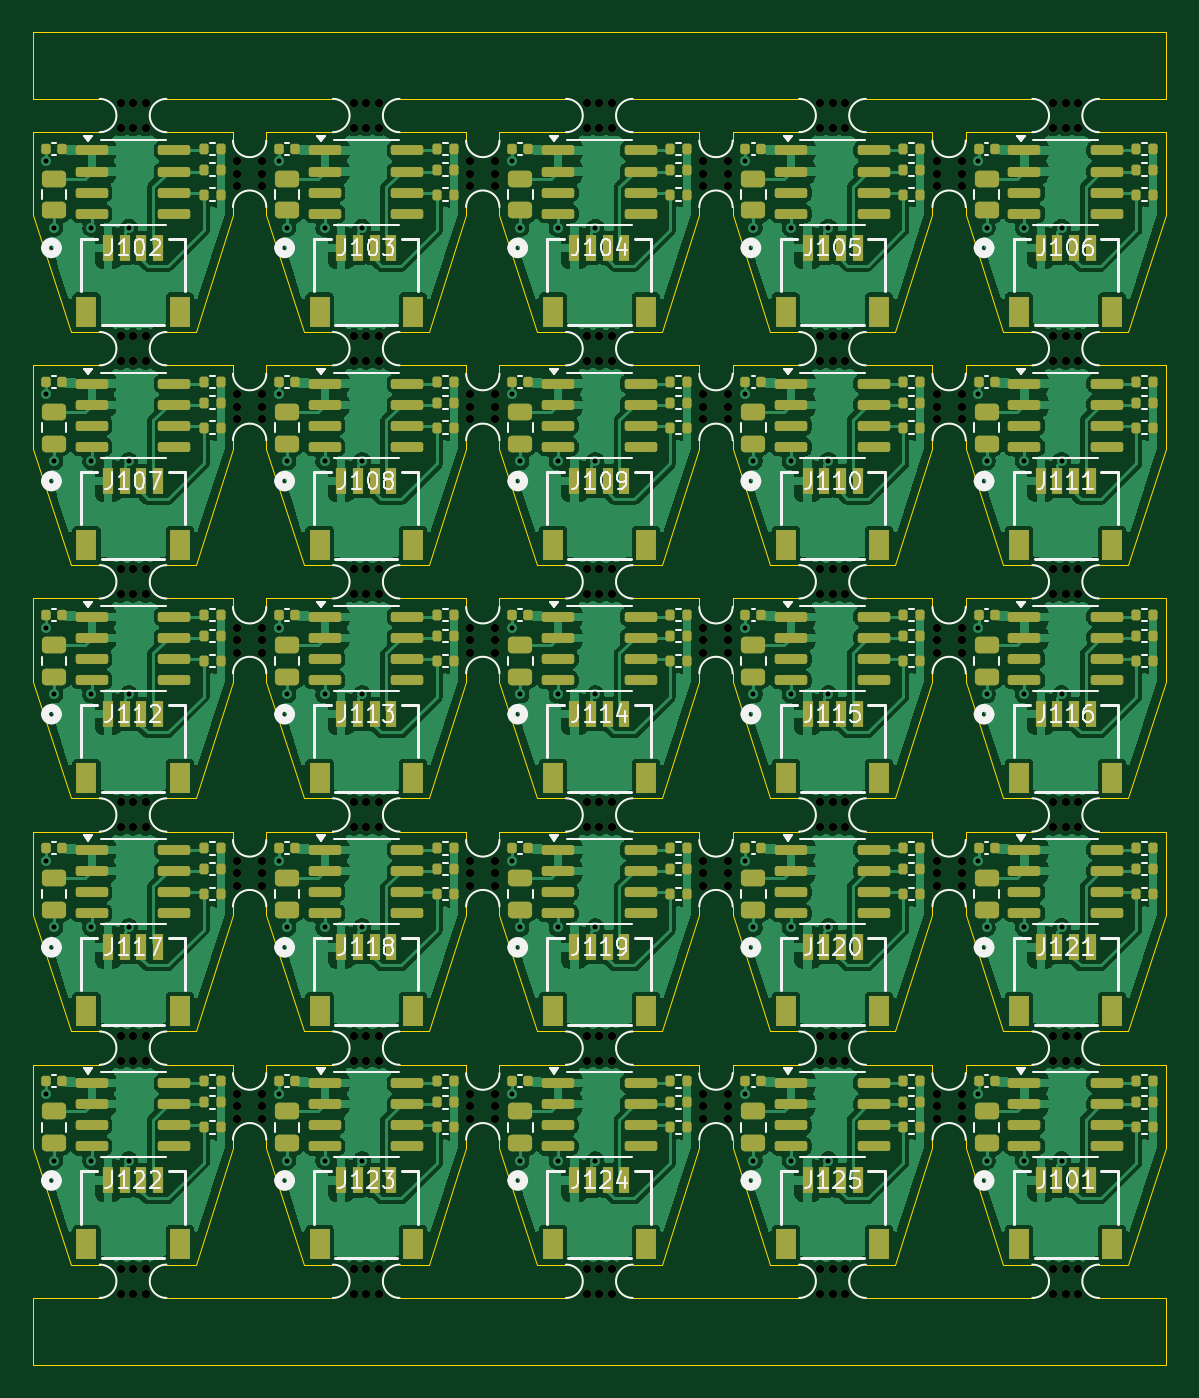
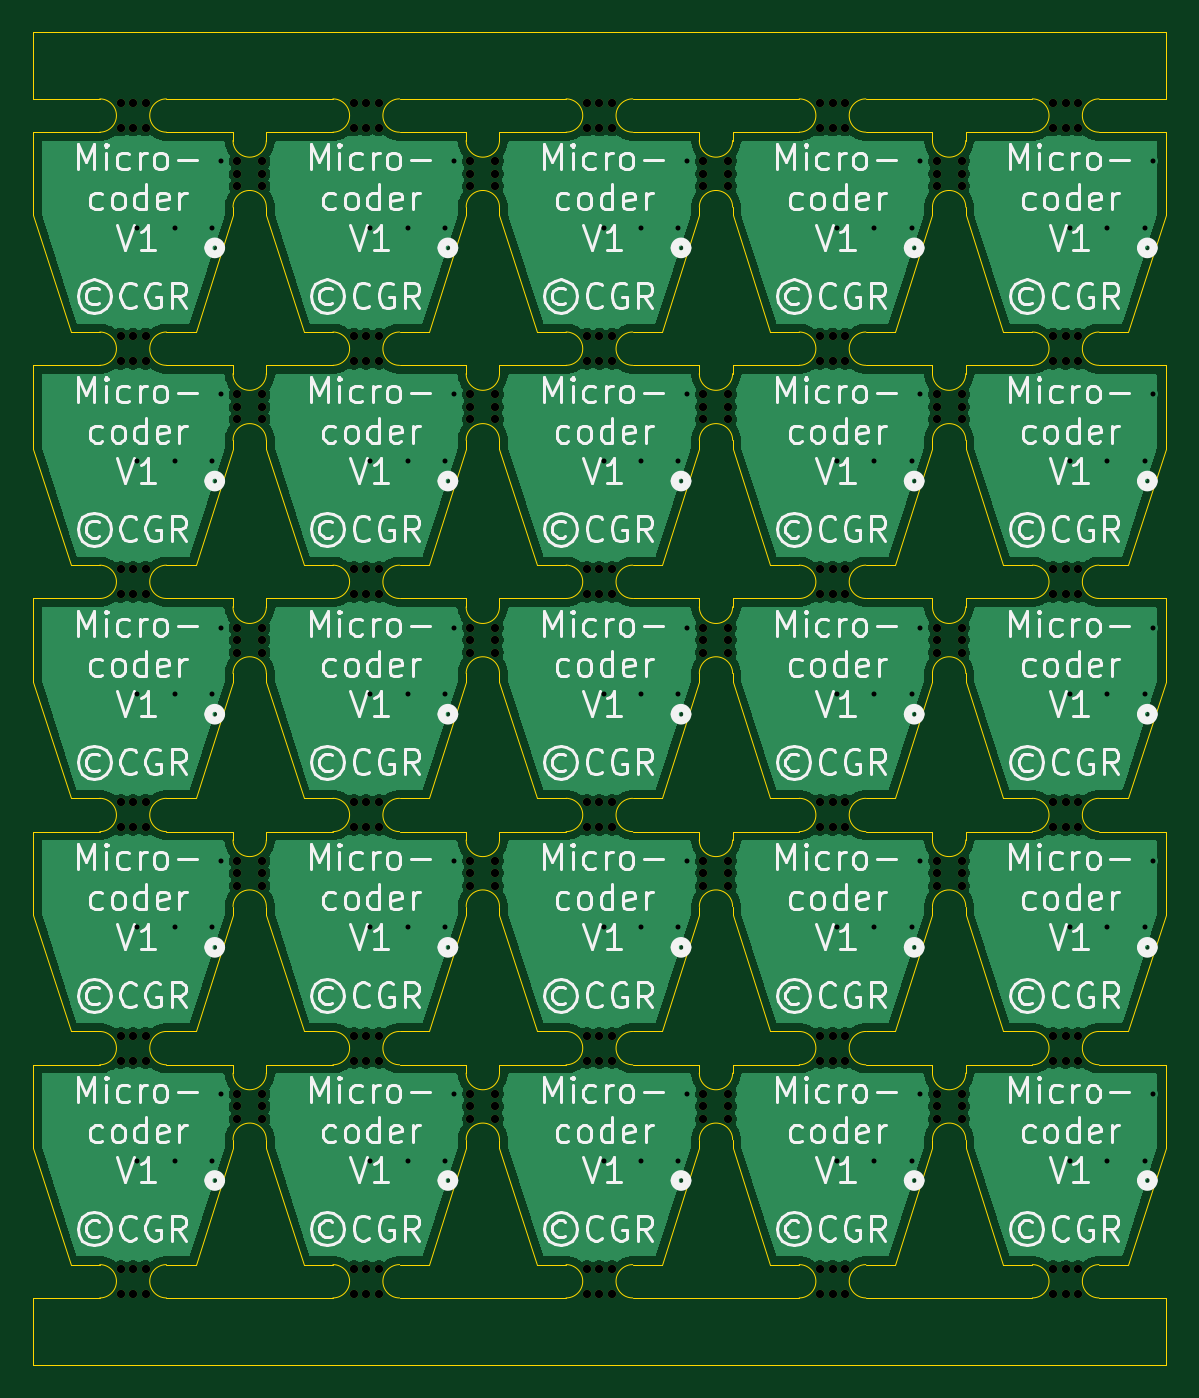
Circuit board: 11 layer files. Board 68.0 x 80.0 mm.
- bottom_copper: Microcoder-panel-B_Cu.gbr (116468 bytes)
- bottom_mask: Microcoder-panel-B_Mask.gbr (9187 bytes)
- paste: Microcoder-panel-B_Paste.gbr (459 bytes)
- bottom_silk: Microcoder-panel-B_Silkscreen.gbr (209509 bytes)
- outline: Microcoder-panel-Edge_Cuts.gbr (20785 bytes)
- top_copper: Microcoder-panel-F_Cu.gbr (367154 bytes)
- top_mask: Microcoder-panel-F_Mask.gbr (28628 bytes)
- paste: Microcoder-panel-F_Paste.gbr (19630 bytes)
- top_silk: Microcoder-panel-F_Silkscreen.gbr (83815 bytes)
- drill: Microcoder-panel-NPTH.drl (4258 bytes)
- drill: Microcoder-panel-PTH.drl (1659 bytes)

=== bottom_copper: Microcoder-panel-B_Cu.gbr (116468 bytes, source omitted) ===
=== bottom_mask: Microcoder-panel-B_Mask.gbr (9187 bytes, source omitted) ===
=== paste: Microcoder-panel-B_Paste.gbr ===
%TF.GenerationSoftware,KiCad,Pcbnew,9.0.3*%
%TF.CreationDate,2026-09-10T02:21:04-04:00*%
%TF.ProjectId,Microcoder-panel,4d696372-6f63-46f6-9465-722d70616e65,rev?*%
%TF.SameCoordinates,Original*%
%TF.FileFunction,Paste,Bot*%
%TF.FilePolarity,Positive*%
%FSLAX46Y46*%
G04 Gerber Fmt 4.6, Leading zero omitted, Abs format (unit mm)*
G04 Created by KiCad (PCBNEW 9.0.3) date 2026-09-10 02:21:04*
%MOMM*%
%LPD*%
G01*
G04 APERTURE LIST*
G04 APERTURE END LIST*
M02*

=== bottom_silk: Microcoder-panel-B_Silkscreen.gbr (209509 bytes, source omitted) ===
=== outline: Microcoder-panel-Edge_Cuts.gbr (20785 bytes, source omitted) ===
=== top_copper: Microcoder-panel-F_Cu.gbr (367154 bytes, source omitted) ===
=== top_mask: Microcoder-panel-F_Mask.gbr (28628 bytes, source omitted) ===
=== paste: Microcoder-panel-F_Paste.gbr (19630 bytes, source omitted) ===
=== top_silk: Microcoder-panel-F_Silkscreen.gbr (83815 bytes, source omitted) ===
=== drill: Microcoder-panel-NPTH.drl ===
M48
; DRILL file {KiCad 9.0.3} date 2026-09-10T02:21:08-0400
; FORMAT={-:-/ absolute / metric / decimal}
; #@! TF.CreationDate,2026-09-10T02:21:08-04:00
; #@! TF.GenerationSoftware,Kicad,Pcbnew,9.0.3
; #@! TF.FileFunction,NonPlated,1,2,NPTH
FMAT,2
METRIC
; #@! TA.AperFunction,NonPlated,NPTH,ComponentDrill
T1C0.500
%
G90
G05
T1
X-28.75Y32.75
X-28.75Y31.25
X-28.75Y18.75
X-28.75Y17.25
X-28.75Y4.75
X-28.75Y3.25
X-28.75Y-9.25
X-28.75Y-10.75
X-28.75Y-23.25
X-28.75Y-24.75
X-28.75Y-37.25
X-28.75Y-38.75
X-28.0Y32.75
X-28.0Y31.25
X-28.0Y18.75
X-28.0Y17.25
X-28.0Y4.75
X-28.0Y3.25
X-28.0Y-9.25
X-28.0Y-10.75
X-28.0Y-23.25
X-28.0Y-24.75
X-28.0Y-37.25
X-28.0Y-38.75
X-27.25Y32.75
X-27.25Y31.25
X-27.25Y18.75
X-27.25Y17.25
X-27.25Y4.75
X-27.25Y3.25
X-27.25Y-9.25
X-27.25Y-10.75
X-27.25Y-23.25
X-27.25Y-24.75
X-27.25Y-37.25
X-27.25Y-38.75
X-21.75Y29.25
X-21.75Y28.5
X-21.75Y27.75
X-21.75Y15.25
X-21.75Y14.5
X-21.75Y13.75
X-21.75Y1.25
X-21.75Y0.5
X-21.75Y-0.25
X-21.75Y-12.75
X-21.75Y-13.5
X-21.75Y-14.25
X-21.75Y-26.75
X-21.75Y-27.5
X-21.75Y-28.25
X-20.25Y29.25
X-20.25Y28.5
X-20.25Y27.75
X-20.25Y15.25
X-20.25Y14.5
X-20.25Y13.75
X-20.25Y1.25
X-20.25Y0.5
X-20.25Y-0.25
X-20.25Y-12.75
X-20.25Y-13.5
X-20.25Y-14.25
X-20.25Y-26.75
X-20.25Y-27.5
X-20.25Y-28.25
X-14.75Y32.75
X-14.75Y31.25
X-14.75Y18.75
X-14.75Y17.25
X-14.75Y4.75
X-14.75Y3.25
X-14.75Y-9.25
X-14.75Y-10.75
X-14.75Y-23.25
X-14.75Y-24.75
X-14.75Y-37.25
X-14.75Y-38.75
X-14.0Y32.75
X-14.0Y31.25
X-14.0Y18.75
X-14.0Y17.25
X-14.0Y4.75
X-14.0Y3.25
X-14.0Y-9.25
X-14.0Y-10.75
X-14.0Y-23.25
X-14.0Y-24.75
X-14.0Y-37.25
X-14.0Y-38.75
X-13.25Y32.75
X-13.25Y31.25
X-13.25Y18.75
X-13.25Y17.25
X-13.25Y4.75
X-13.25Y3.25
X-13.25Y-9.25
X-13.25Y-10.75
X-13.25Y-23.25
X-13.25Y-24.75
X-13.25Y-37.25
X-13.25Y-38.75
X-7.75Y29.25
X-7.75Y28.5
X-7.75Y27.75
X-7.75Y15.25
X-7.75Y14.5
X-7.75Y13.75
X-7.75Y1.25
X-7.75Y0.5
X-7.75Y-0.25
X-7.75Y-12.75
X-7.75Y-13.5
X-7.75Y-14.25
X-7.75Y-26.75
X-7.75Y-27.5
X-7.75Y-28.25
X-6.25Y29.25
X-6.25Y28.5
X-6.25Y27.75
X-6.25Y15.25
X-6.25Y14.5
X-6.25Y13.75
X-6.25Y1.25
X-6.25Y0.5
X-6.25Y-0.25
X-6.25Y-12.75
X-6.25Y-13.5
X-6.25Y-14.25
X-6.25Y-26.75
X-6.25Y-27.5
X-6.25Y-28.25
X-0.75Y32.75
X-0.75Y31.25
X-0.75Y18.75
X-0.75Y17.25
X-0.75Y4.75
X-0.75Y3.25
X-0.75Y-9.25
X-0.75Y-10.75
X-0.75Y-23.25
X-0.75Y-24.75
X-0.75Y-37.25
X-0.75Y-38.75
X0.0Y32.75
X0.0Y31.25
X0.0Y18.75
X0.0Y17.25
X0.0Y4.75
X0.0Y3.25
X0.0Y-9.25
X0.0Y-10.75
X0.0Y-23.25
X0.0Y-24.75
X0.0Y-37.25
X0.0Y-38.75
X0.75Y32.75
X0.75Y31.25
X0.75Y18.75
X0.75Y17.25
X0.75Y4.75
X0.75Y3.25
X0.75Y-9.25
X0.75Y-10.75
X0.75Y-23.25
X0.75Y-24.75
X0.75Y-37.25
X0.75Y-38.75
X6.25Y29.25
X6.25Y28.5
X6.25Y27.75
X6.25Y15.25
X6.25Y14.5
X6.25Y13.75
X6.25Y1.25
X6.25Y0.5
X6.25Y-0.25
X6.25Y-12.75
X6.25Y-13.5
X6.25Y-14.25
X6.25Y-26.75
X6.25Y-27.5
X6.25Y-28.25
X7.75Y29.25
X7.75Y28.5
X7.75Y27.75
X7.75Y15.25
X7.75Y14.5
X7.75Y13.75
X7.75Y1.25
X7.75Y0.5
X7.75Y-0.25
X7.75Y-12.75
X7.75Y-13.5
X7.75Y-14.25
X7.75Y-26.75
X7.75Y-27.5
X7.75Y-28.25
X13.25Y32.75
X13.25Y31.25
X13.25Y18.75
X13.25Y17.25
X13.25Y4.75
X13.25Y3.25
X13.25Y-9.25
X13.25Y-10.75
X13.25Y-23.25
X13.25Y-24.75
X13.25Y-37.25
X13.25Y-38.75
X14.0Y32.75
X14.0Y31.25
X14.0Y18.75
X14.0Y17.25
X14.0Y4.75
X14.0Y3.25
X14.0Y-9.25
X14.0Y-10.75
X14.0Y-23.25
X14.0Y-24.75
X14.0Y-37.25
X14.0Y-38.75
X14.75Y32.75
X14.75Y31.25
X14.75Y18.75
X14.75Y17.25
X14.75Y4.75
X14.75Y3.25
X14.75Y-9.25
X14.75Y-10.75
X14.75Y-23.25
X14.75Y-24.75
X14.75Y-37.25
X14.75Y-38.75
X20.25Y29.25
X20.25Y28.5
X20.25Y27.75
X20.25Y15.25
X20.25Y14.5
X20.25Y13.75
X20.25Y1.25
X20.25Y0.5
X20.25Y-0.25
X20.25Y-12.75
X20.25Y-13.5
X20.25Y-14.25
X20.25Y-26.75
X20.25Y-27.5
X20.25Y-28.25
X21.75Y29.25
X21.75Y28.5
X21.75Y27.75
X21.75Y15.25
X21.75Y14.5
X21.75Y13.75
X21.75Y1.25
X21.75Y0.5
X21.75Y-0.25
X21.75Y-12.75
X21.75Y-13.5
X21.75Y-14.25
X21.75Y-26.75
X21.75Y-27.5
X21.75Y-28.25
X27.25Y32.75
X27.25Y31.25
X27.25Y18.75
X27.25Y17.25
X27.25Y4.75
X27.25Y3.25
X27.25Y-9.25
X27.25Y-10.75
X27.25Y-23.25
X27.25Y-24.75
X27.25Y-37.25
X27.25Y-38.75
X28.0Y32.75
X28.0Y31.25
X28.0Y18.75
X28.0Y17.25
X28.0Y4.75
X28.0Y3.25
X28.0Y-9.25
X28.0Y-10.75
X28.0Y-23.25
X28.0Y-24.75
X28.0Y-37.25
X28.0Y-38.75
X28.75Y32.75
X28.75Y31.25
X28.75Y18.75
X28.75Y17.25
X28.75Y4.75
X28.75Y3.25
X28.75Y-9.25
X28.75Y-10.75
X28.75Y-23.25
X28.75Y-24.75
X28.75Y-37.25
X28.75Y-38.75
M30

=== drill: Microcoder-panel-PTH.drl ===
M48
; DRILL file {KiCad 9.0.3} date 2026-09-10T02:21:08-0400
; FORMAT={-:-/ absolute / metric / decimal}
; #@! TF.CreationDate,2026-09-10T02:21:08-04:00
; #@! TF.GenerationSoftware,Kicad,Pcbnew,9.0.3
; #@! TF.FileFunction,Plated,1,2,PTH
FMAT,2
METRIC
; #@! TA.AperFunction,Plated,PTH,ViaDrill
T1C0.300
%
G90
G05
T1
X-33.25Y29.25
X-33.25Y15.25
X-33.25Y1.25
X-33.25Y-12.75
X-33.25Y-26.75
X-32.75Y25.25
X-32.75Y11.25
X-32.75Y-2.75
X-32.75Y-16.75
X-32.75Y-30.75
X-30.5Y25.25
X-30.5Y11.25
X-30.5Y-2.75
X-30.5Y-16.75
X-30.5Y-30.75
X-28.25Y25.25
X-28.25Y11.25
X-28.25Y-2.75
X-28.25Y-16.75
X-28.25Y-30.75
X-19.25Y29.25
X-19.25Y15.25
X-19.25Y1.25
X-19.25Y-12.75
X-19.25Y-26.75
X-18.75Y25.25
X-18.75Y11.25
X-18.75Y-2.75
X-18.75Y-16.75
X-18.75Y-30.75
X-16.5Y25.25
X-16.5Y11.25
X-16.5Y-2.75
X-16.5Y-16.75
X-16.5Y-30.75
X-14.25Y25.25
X-14.25Y11.25
X-14.25Y-2.75
X-14.25Y-16.75
X-14.25Y-30.75
X-5.25Y29.25
X-5.25Y15.25
X-5.25Y1.25
X-5.25Y-12.75
X-5.25Y-26.75
X-4.75Y25.25
X-4.75Y11.25
X-4.75Y-2.75
X-4.75Y-16.75
X-4.75Y-30.75
X-2.5Y25.25
X-2.5Y11.25
X-2.5Y-2.75
X-2.5Y-16.75
X-2.5Y-30.75
X-0.25Y25.25
X-0.25Y11.25
X-0.25Y-2.75
X-0.25Y-16.75
X-0.25Y-30.75
X8.75Y29.25
X8.75Y15.25
X8.75Y1.25
X8.75Y-12.75
X8.75Y-26.75
X9.25Y25.25
X9.25Y11.25
X9.25Y-2.75
X9.25Y-16.75
X9.25Y-30.75
X11.5Y25.25
X11.5Y11.25
X11.5Y-2.75
X11.5Y-16.75
X11.5Y-30.75
X13.75Y25.25
X13.75Y11.25
X13.75Y-2.75
X13.75Y-16.75
X13.75Y-30.75
X22.75Y29.25
X22.75Y15.25
X22.75Y1.25
X22.75Y-12.75
X22.75Y-26.75
X23.25Y25.25
X23.25Y11.25
X23.25Y-2.75
X23.25Y-16.75
X23.25Y-30.75
X25.5Y25.25
X25.5Y11.25
X25.5Y-2.75
X25.5Y-16.75
X25.5Y-30.75
X27.75Y25.25
X27.75Y11.25
X27.75Y-2.75
X27.75Y-16.75
X27.75Y-30.75
M30
